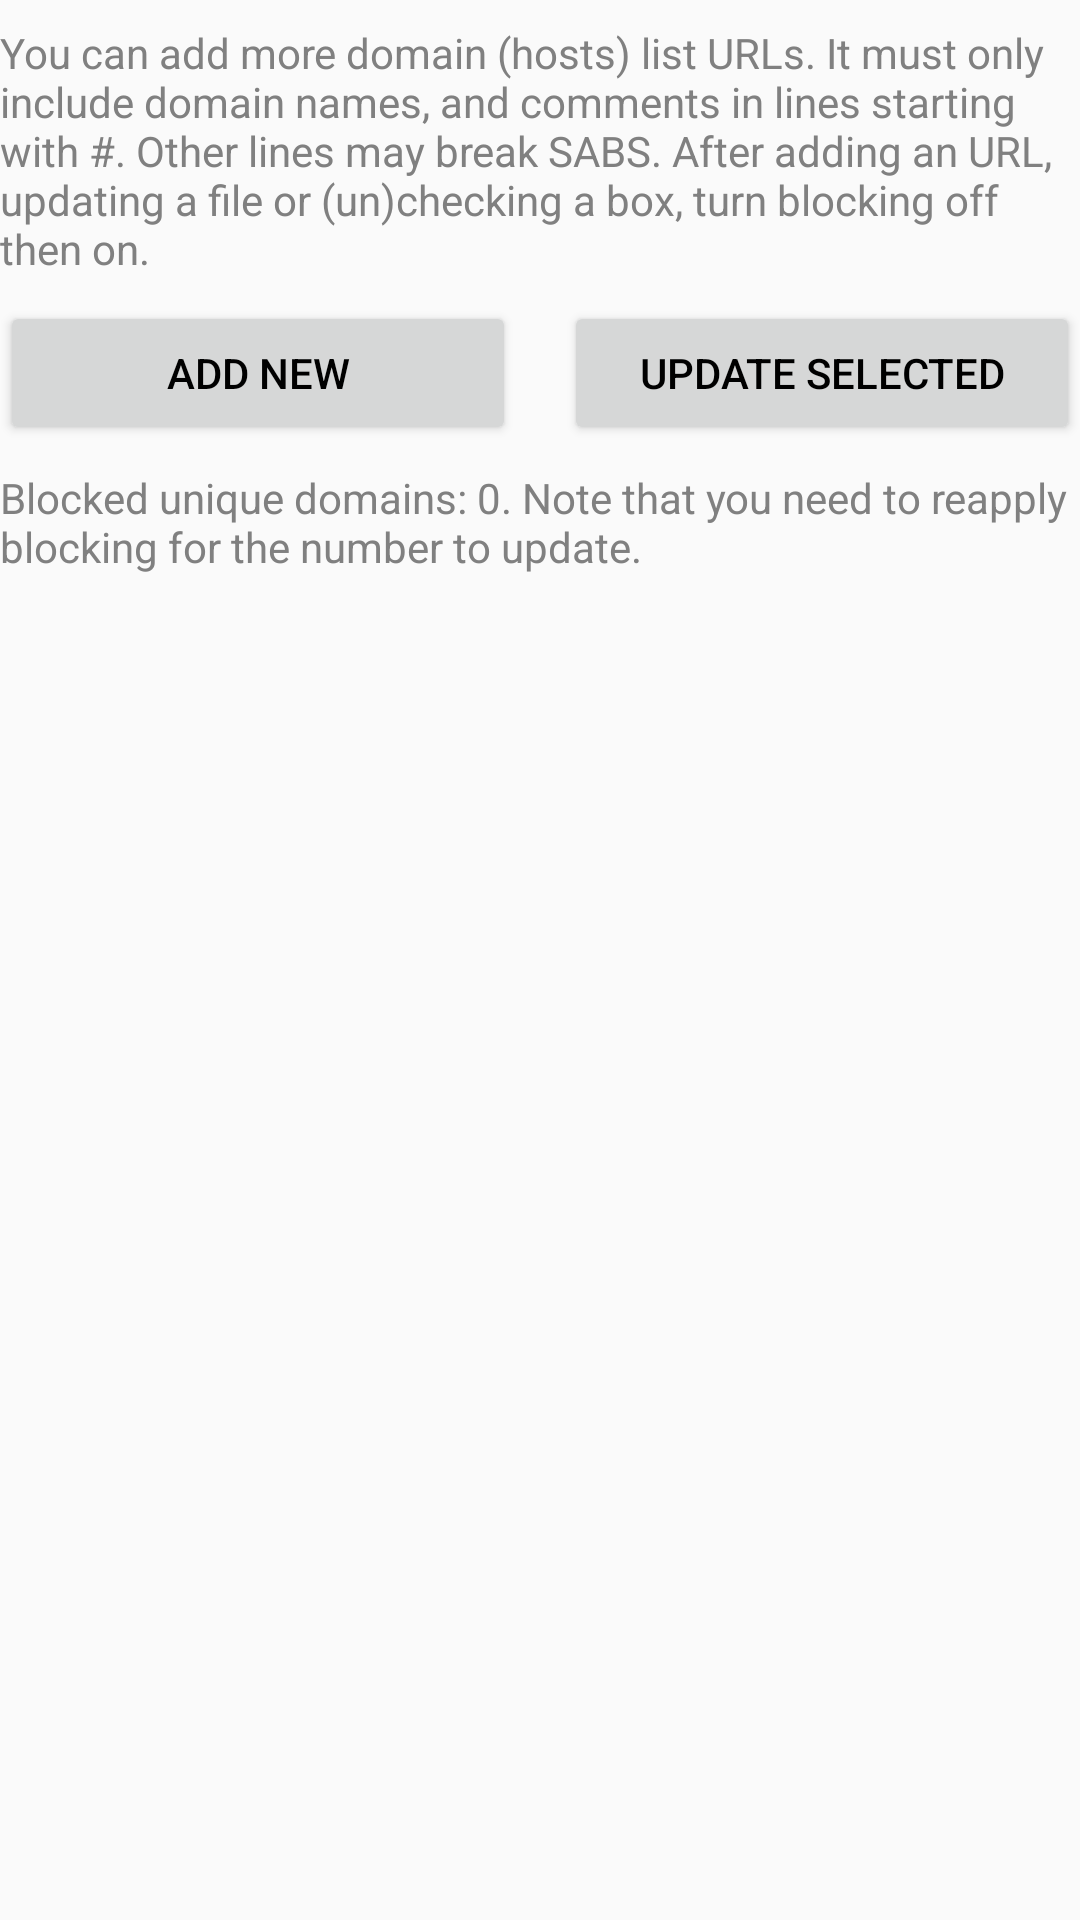

This screen was rendered from an Android layout file. Write that file and the resources it references.
<!-- AndroidManifest.xml: application theme AppTheme -->
<!-- res/layout/fragment_custom_url_provider.xml -->
<?xml version="1.0" encoding="utf-8"?>
<android.support.constraint.ConstraintLayout xmlns:android="http://schemas.android.com/apk/res/android"
    xmlns:app="http://schemas.android.com/apk/res-auto"
    xmlns:tools="http://schemas.android.com/tools"
    android:id="@+id/relativeLayout3"
    android:layout_width="match_parent"
    android:layout_height="match_parent">

    <TextView
        android:id="@+id/customUrlProviderExpTextView"
        android:layout_width="match_parent"
        android:layout_height="wrap_content"
        android:layout_marginTop="8dp"
        android:ellipsize="none"
        android:scrollHorizontally="false"
        android:scrollbars="vertical"
        android:text="@string/subscribeInfo"
        android:textColor="#808080"
        app:layout_constraintEnd_toEndOf="parent"
        app:layout_constraintStart_toStartOf="parent"
        app:layout_constraintTop_toTopOf="parent" />

    <Button
        android:id="@+id/addBlockUrlProviderButton"
        android:layout_width="0dp"
        android:layout_height="wrap_content"
        android:layout_marginEnd="8dp"
        android:layout_marginTop="8dp"
        android:text="@string/add_provider"
        android:textColor="#000000"
        app:layout_constraintEnd_toStartOf="@+id/guideline3"
        app:layout_constraintStart_toStartOf="parent"
        app:layout_constraintTop_toBottomOf="@+id/customUrlProviderExpTextView" />

    <Button
        android:id="@+id/updateBlockUrlProvidersButton"
        android:layout_width="0dp"
        android:layout_height="wrap_content"
        android:layout_marginStart="8dp"
        android:layout_marginTop="8dp"
        android:text="@string/update_selected_providers"
        android:textColor="#000000"
        app:layout_constraintEnd_toEndOf="parent"
        app:layout_constraintStart_toStartOf="@+id/guideline3"
        app:layout_constraintTop_toBottomOf="@+id/customUrlProviderExpTextView" />

    <TextView
        android:id="@+id/uniqueDomains"
        android:layout_width="wrap_content"
        android:layout_height="wrap_content"
        android:layout_marginTop="8dp"
        android:text="Blocked unique domains: 0. Note that you need to reapply blocking for the number to update."
        android:textColor="#808080"
        app:layout_constraintEnd_toEndOf="parent"
        app:layout_constraintHorizontal_bias="0.0"
        app:layout_constraintStart_toStartOf="parent"
        app:layout_constraintTop_toBottomOf="@+id/updateBlockUrlProvidersButton" />

    <android.support.constraint.Guideline
        android:id="@+id/guideline3"
        android:layout_width="wrap_content"
        android:layout_height="wrap_content"
        android:orientation="vertical"
        app:layout_constraintGuide_percent="0.5" />

    <ListView
        android:id="@+id/blockUrlProviderListView"
        android:layout_width="match_parent"
        android:layout_height="0dp"
        android:layout_marginTop="8dp"
        app:layout_constraintBottom_toBottomOf="parent"
        app:layout_constraintEnd_toEndOf="parent"
        app:layout_constraintStart_toStartOf="parent"
        app:layout_constraintTop_toBottomOf="@+id/uniqueDomains">

    </ListView>


</android.support.constraint.ConstraintLayout>
<!-- resources referenced by this layout -->
<resources>
  <string name="add_provider">Add new</string>
  <string name="subscribeInfo">You can add more domain (hosts) list URLs. It must only include domain names, and comments in lines starting with #. Other lines may break SABS. After adding an URL, updating a file or (un)checking a box, turn blocking off then on.</string>
  <string name="update_selected_providers">Update Selected</string>
  <style name="AppTheme" parent="Theme.AppCompat.Light">
          <item name="colorPrimary">@color/colorPrimary</item>
          <item name="colorPrimaryDark">@color/colorPrimaryDark</item>
          <item name="colorAccent">@color/colorAccent</item>
          <item name="android:windowLightStatusBar" tools:targetApi="m">true</item>
          <item name="windowActionBar">false</item>
          <item name="windowNoTitle">true</item>
          <item name="android:colorEdgeEffect">@color/colorAccent</item>
          <item name="android:windowDisablePreview">true</item>
      </style>
  <color name="colorPrimary">#ffffff</color>
  <color name="colorPrimaryDark">#ffffff</color>
  <color name="colorAccent">#000000</color>
</resources>
